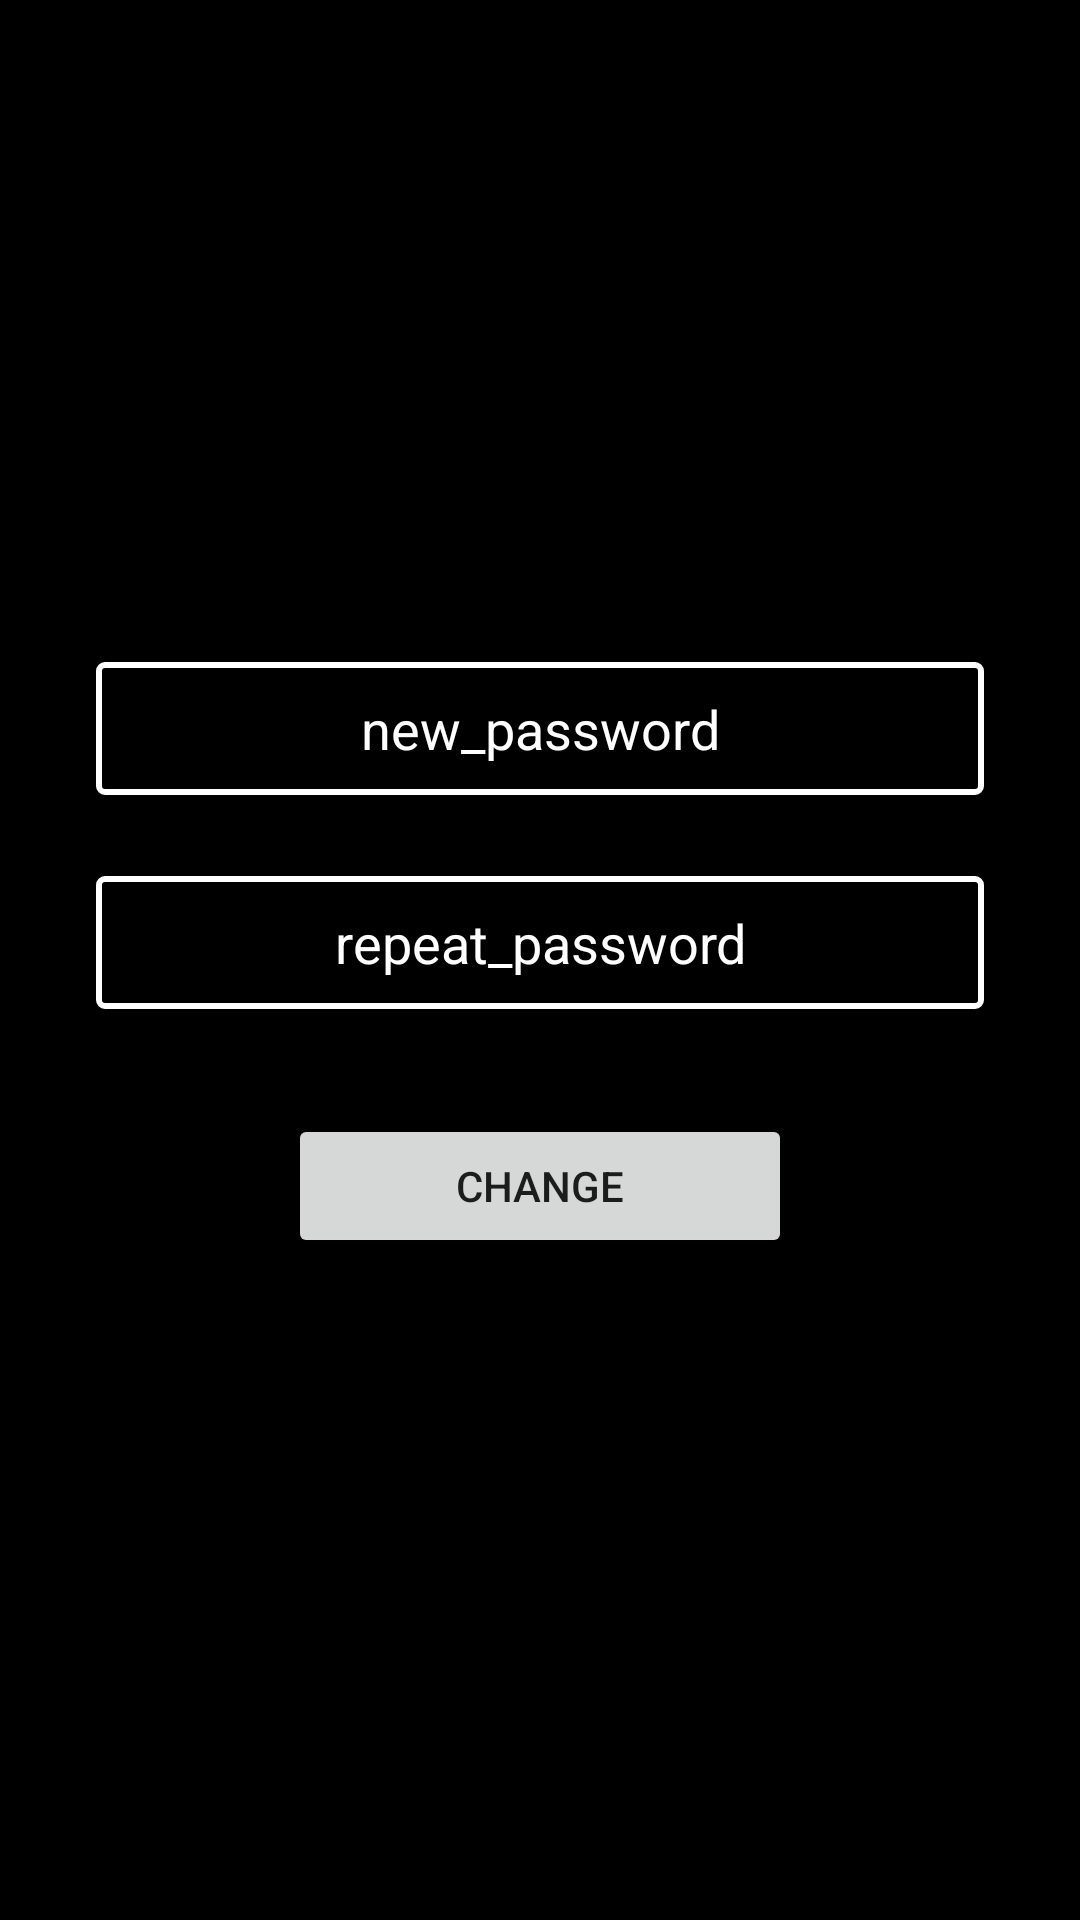

Reconstruct the res/layout file that produces this screen, plus the resources it refers to.
<!-- AndroidManifest.xml: application theme Theme.BudgetFacebook -->
<!-- res/layout/activity_change_password.xml -->
<?xml version="1.0" encoding="utf-8"?>
<androidx.constraintlayout.widget.ConstraintLayout xmlns:android="http://schemas.android.com/apk/res/android"
    xmlns:app="http://schemas.android.com/apk/res-auto"
    xmlns:tools="http://schemas.android.com/tools"
    android:layout_width="match_parent"
    android:layout_height="match_parent"
    android:background="@color/black"
    tools:context=".ChangePasswordActivity">

    <LinearLayout
        android:layout_width="match_parent"
        android:layout_height="wrap_content"
        android:layout_marginStart="32dp"
        android:layout_marginEnd="32dp"
        android:orientation="vertical"
        app:layout_constraintBottom_toBottomOf="parent"
        app:layout_constraintEnd_toEndOf="parent"
        app:layout_constraintStart_toStartOf="parent"
        app:layout_constraintTop_toTopOf="parent">

        <EditText
            android:id="@+id/editTextNewPassword"
            android:layout_width="match_parent"
            android:layout_height="wrap_content"
            android:textColorHint="@color/white"
            android:textColor="@color/white"
            android:background="@drawable/border"
            android:padding="10dp"
            android:ems="10"
            android:hint="new_password"
            android:inputType="textPassword"
            android:textAlignment="center"/>

        <TextView
            android:id="@+id/textView4"
            android:layout_width="match_parent"
            android:layout_height="wrap_content"
            android:text=""
            android:textColor="#FF0000"
            android:textSize="20dp" />

        <EditText
            android:id="@+id/editTextNewPassword1"
            android:layout_width="match_parent"
            android:layout_height="wrap_content"
            android:textColorHint="@color/white"
            android:textColor="@color/white"
            android:background="@drawable/border"
            android:padding="10dp"
            android:ems="10"
            android:hint="repeat_password"
            android:inputType="textPassword"
            android:textAlignment="center"/>

        <TextView
            android:id="@+id/textView5"
            android:layout_width="match_parent"
            android:layout_height="wrap_content"
            android:text=""
            android:textColor="#FF0000"
            android:textSize="20dp" />

        <Button
            android:id="@+id/buttonNewPass"
            android:layout_marginTop="8dp"
            android:layout_marginEnd="64dp"
            android:layout_marginStart="64dp"
            android:layout_width="match_parent"
            android:layout_height="wrap_content"
            android:text="Change" />

    </LinearLayout>
</androidx.constraintlayout.widget.ConstraintLayout>
<!-- resources referenced by this layout -->
<resources>
  <!-- drawable border (drawable) -->
  <?xml version="1.0" encoding="utf-8"?>
  <shape xmlns:android="http://schemas.android.com/apk/res/android">
  
      <corners  android:radius="2dp"/>
  
      <stroke
          android:width="2dp"
          android:color="@color/white"
          />
  
  </shape>
  <style name="Theme.BudgetFacebook" parent="Theme.MaterialComponents.DayNight.DarkActionBar">
          
          <item name="colorPrimary">@color/purple_500</item>
          <item name="colorPrimaryVariant">@color/purple_700</item>
          <item name="colorOnPrimary">@color/white</item>
          
          <item name="colorSecondary">@color/teal_200</item>
          <item name="colorSecondaryVariant">@color/teal_700</item>
          <item name="colorOnSecondary">@color/black</item>
          
          <item name="android:statusBarColor" tools:targetApi="l">?attr/colorPrimaryVariant</item>
          
      </style>
  <!-- not gathered from this repository: default colours our renderer supplied (Android Studio template values) -->
  <color name="purple_500">#FF6200EE</color>
  <color name="purple_700">#FF3700B3</color>
  <color name="teal_200">#FF03DAC5</color>
  <color name="teal_700">#FF018786</color>
  <color name="black">#FF000000</color>
  <color name="white">#FFFFFFFF</color>
</resources>
